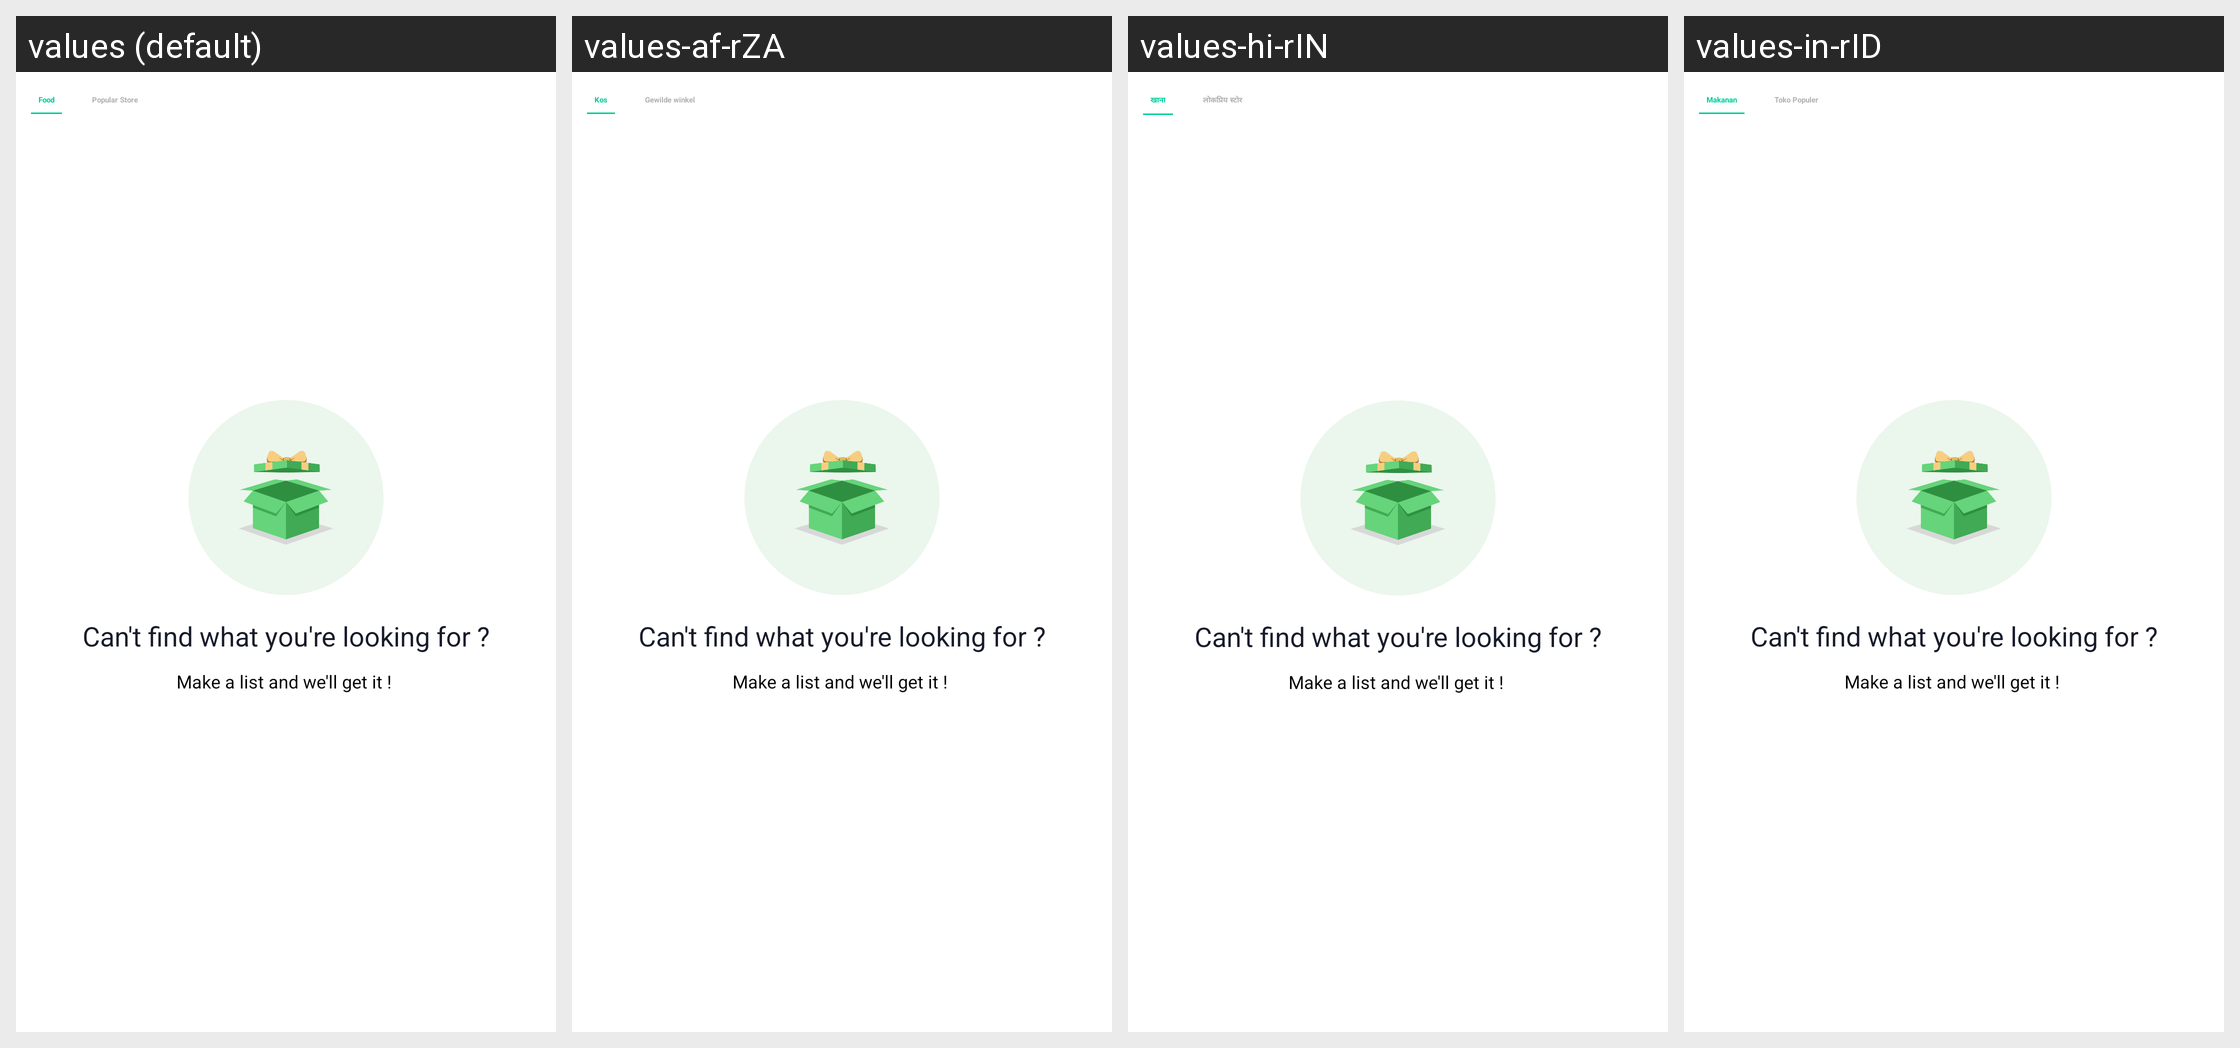

Locale-by-locale string values for the Android screen shown in this grid:
Android screen res/layout/activity_search_restorent.xml rendered under 4 locales, left to right: values (default), values-af-rZA, values-hi-rIN, values-in-rID. Device: Nexus 5 (rendered at 1080×1920; each locale shown at half size, 540×960, under a caption strip naming it); theme Theme.Csfoodapp.NoActionBar.
Other locales in the repository, not shown: values-af, values-am, values-ar, values-ar-rAE, values-az, values-be, values-bg, values-bn, values-bn-rBD, values-bs, values-ca, values-cs, values-cs-rCZ, values-da, values-de, values-el, values-el-rGR, values-en-rGB, values-en-rUS, values-es, values-es-rES, values-es-rUS, values-et, values-et-rEE, values-eu, values-fa, values-fi, values-fr, values-fr-rCA, values-fr-rFR, values-gl, values-gu, values-hi, values-hr, values-hu, values-hy, values-in, values-is, values-it, values-iw, values-ja, values-ka, values-kk, values-km, values-kn, values-ko, values-ky, values-lo, values-lt, values-lt-rLT, values-lv, values-lv-rLV, values-mk, values-ml, values-mn, values-mr, values-ms, values-my, values-nb, values-ne, values-nl, values-pa, values-pl, values-pl-rPL, values-pt, values-pt-rBR, values-pt-rPT, values-ro, values-ro-rRO, values-ru, values-ru-rRU, values-si, values-sk, values-sk-rSK, values-sl, values-sl-rSI, values-sq, values-sr, values-sv, values-sw, values-ta, values-te, values-th, values-tl, values-tr, values-uk, values-ur, values-uz, values-vi, values-zh, values-zh-rCN, values-zh-rHK, values-zh-rTW, values-zu.
Strings drawn on this screen, with the default value and each locale's value (text and hints the layout hard-codes, and strings that could not be matched under every locale, appear in the picture but are not listed):

food
  values: Food
  values-af-rZA: Kos
  values-hi-rIN: खाना
  values-in-rID: Makanan

popular_store
  values: Popular Store
  values-af-rZA: Gewilde winkel
  values-hi-rIN: लोकप्रिय स्टोर
  values-in-rID: Toko Populer
